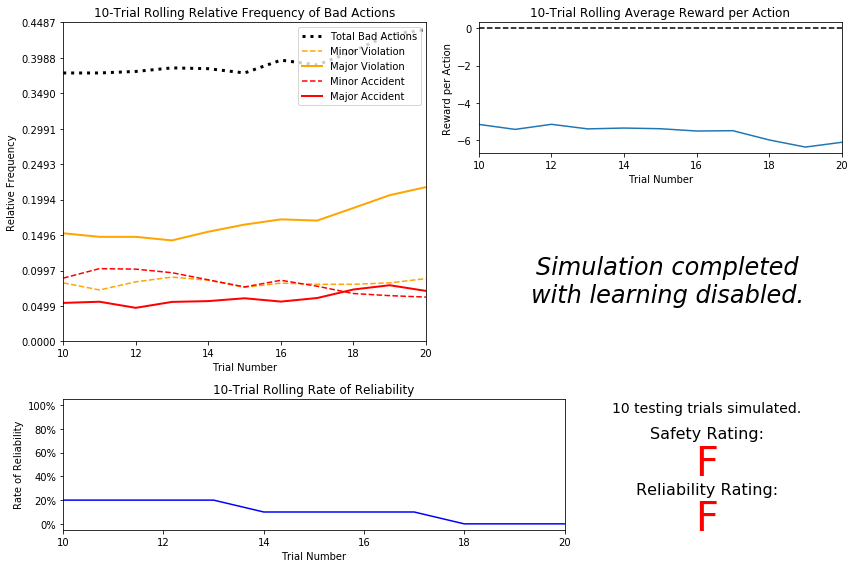

Source data for this figure (header and first rows):
trial, testing, parameters, initial_deadline, final_deadline, net_reward, actions, success, actions-0, actions-1, actions-2, actions-3, actions-4
1, False, {'a': 0.5, 'e': 1.0}, 20, 0, -93.13, {0: 10, 1: 4, 2: 5, 3: 0, 4: 1}, 0, 10, 4, 5, 0, 1
2, False, {'a': 0.5, 'e': 1.0}, 35, 0, -224.8, {0: 20, 1: 3, 2: 7, 3: 2, 4: 3}, 0, 20, 3, 7, 2, 3
3, False, {'a': 0.5, 'e': 1.0}, 20, 0, -83.16, {0: 13, 1: 2, 2: 3, 3: 1, 4: 1}, 0, 13, 2, 3, 1, 1
4, False, {'a': 0.5, 'e': 1.0}, 20, 2, -118.2, {0: 10, 1: 2, 2: 2, 3: 3, 4: 1}, 1, 10, 2, 2, 3, 1
5, False, {'a': 0.5, 'e': 1.0}, 20, 0, -50.35, {0: 14, 1: 2, 2: 2, 3: 2, 4: 0}, 0, 14, 2, 2, 2, 0
6, False, {'a': 0.5, 'e': 1.0}, 25, 0, -126.2, {0: 17, 1: 1, 2: 4, 3: 1, 4: 2}, 0, 17, 1, 4, 1, 2
7, False, {'a': 0.5, 'e': 1.0}, 30, 0, -241.8, {0: 16, 1: 2, 2: 5, 3: 4, 4: 3}, 0, 16, 2, 5, 4, 3
8, False, {'a': 0.5, 'e': 1.0}, 25, 18, -23.24, {0: 5, 1: 0, 2: 1, 3: 1, 4: 0}, 1, 5, 0, 1, 1, 0
9, False, {'a': 0.5, 'e': 1.0}, 25, 0, -106.3, {0: 17, 1: 2, 2: 3, 3: 2, 4: 1}, 0, 17, 2, 3, 2, 1
10, False, {'a': 0.5, 'e': 1.0}, 25, 0, -163.7, {0: 16, 1: 1, 2: 3, 3: 3, 4: 2}, 0, 16, 1, 3, 3, 2
11, False, {'a': 0.5, 'e': 1.0}, 30, 0, -219.5, {0: 15, 1: 3, 2: 6, 3: 4, 4: 2}, 0, 15, 3, 6, 4, 2
12, False, {'a': 0.5, 'e': 1.0}, 20, 0, -74.23, {0: 11, 1: 4, 2: 4, 3: 1, 4: 0}, 0, 11, 4, 4, 1, 0
13, False, {'a': 0.5, 'e': 1.0}, 30, 0, -198.2, {0: 18, 1: 5, 2: 3, 3: 0, 4: 4}, 0, 18, 5, 3, 0, 4
14, False, {'a': 0.5, 'e': 1.0}, 30, 0, -183.5, {0: 17, 1: 2, 2: 7, 3: 2, 4: 2}, 0, 17, 2, 7, 2, 2
15, False, {'a': 0.5, 'e': 1.0}, 25, 0, -72.02, {0: 19, 1: 0, 2: 5, 3: 0, 4: 1}, 0, 19, 0, 5, 0, 1
16, False, {'a': 0.5, 'e': 1.0}, 30, 0, -188.3, {0: 15, 1: 3, 2: 7, 3: 4, 4: 1}, 0, 15, 3, 7, 4, 1
17, False, {'a': 0.5, 'e': 1.0}, 20, 0, -157.7, {0: 12, 1: 1, 2: 3, 3: 1, 4: 3}, 0, 12, 1, 3, 1, 3
18, False, {'a': 0.5, 'e': 1.0}, 25, 0, -207, {0: 13, 1: 0, 2: 8, 3: 1, 4: 3}, 0, 13, 0, 8, 1, 3
19, False, {'a': 0.5, 'e': 1.0}, 20, 0, -161.6, {0: 9, 1: 2, 2: 6, 3: 1, 4: 2}, 0, 9, 2, 6, 1, 2
20, False, {'a': 0.5, 'e': 1.0}, 30, 0, -120, {0: 17, 1: 3, 2: 7, 3: 3, 4: 0}, 0, 17, 3, 7, 3, 0
1, True, {'a': 0.5, 'e': 1.0}, 30, 0, -178.9, {0: 16, 1: 4, 2: 6, 3: 2, 4: 2}, 0, 16, 4, 6, 2, 2
2, True, {'a': 0.5, 'e': 1.0}, 25, 0, -95.59, {0: 17, 1: 1, 2: 5, 3: 1, 4: 1}, 0, 17, 1, 5, 1, 1
3, True, {'a': 0.5, 'e': 1.0}, 30, 0, -148.1, {0: 15, 1: 5, 2: 8, 3: 1, 4: 1}, 0, 15, 5, 8, 1, 1
4, True, {'a': 0.5, 'e': 1.0}, 30, 0, -150, {0: 19, 1: 3, 2: 4, 3: 2, 4: 2}, 0, 19, 3, 4, 2, 2
5, True, {'a': 0.5, 'e': 1.0}, 20, 0, -149, {0: 13, 1: 0, 2: 2, 3: 3, 4: 2}, 0, 13, 0, 2, 3, 2
6, True, {'a': 0.5, 'e': 1.0}, 20, 0, -40.87, {0: 14, 1: 1, 2: 5, 3: 0, 4: 0}, 0, 14, 1, 5, 0, 0
7, True, {'a': 0.5, 'e': 1.0}, 30, 1, -184.7, {0: 16, 1: 1, 2: 8, 3: 2, 4: 2}, 1, 16, 1, 8, 2, 2
8, True, {'a': 0.5, 'e': 1.0}, 25, 0, -62.09, {0: 17, 1: 2, 2: 5, 3: 1, 4: 0}, 0, 17, 2, 5, 1, 0
9, True, {'a': 0.5, 'e': 1.0}, 20, 4, -79.64, {0: 12, 1: 1, 2: 1, 3: 0, 4: 2}, 1, 12, 1, 1, 0, 2
10, True, {'a': 0.5, 'e': 1.0}, 20, 0, -116, {0: 9, 1: 2, 2: 6, 3: 3, 4: 0}, 0, 9, 2, 6, 3, 0
